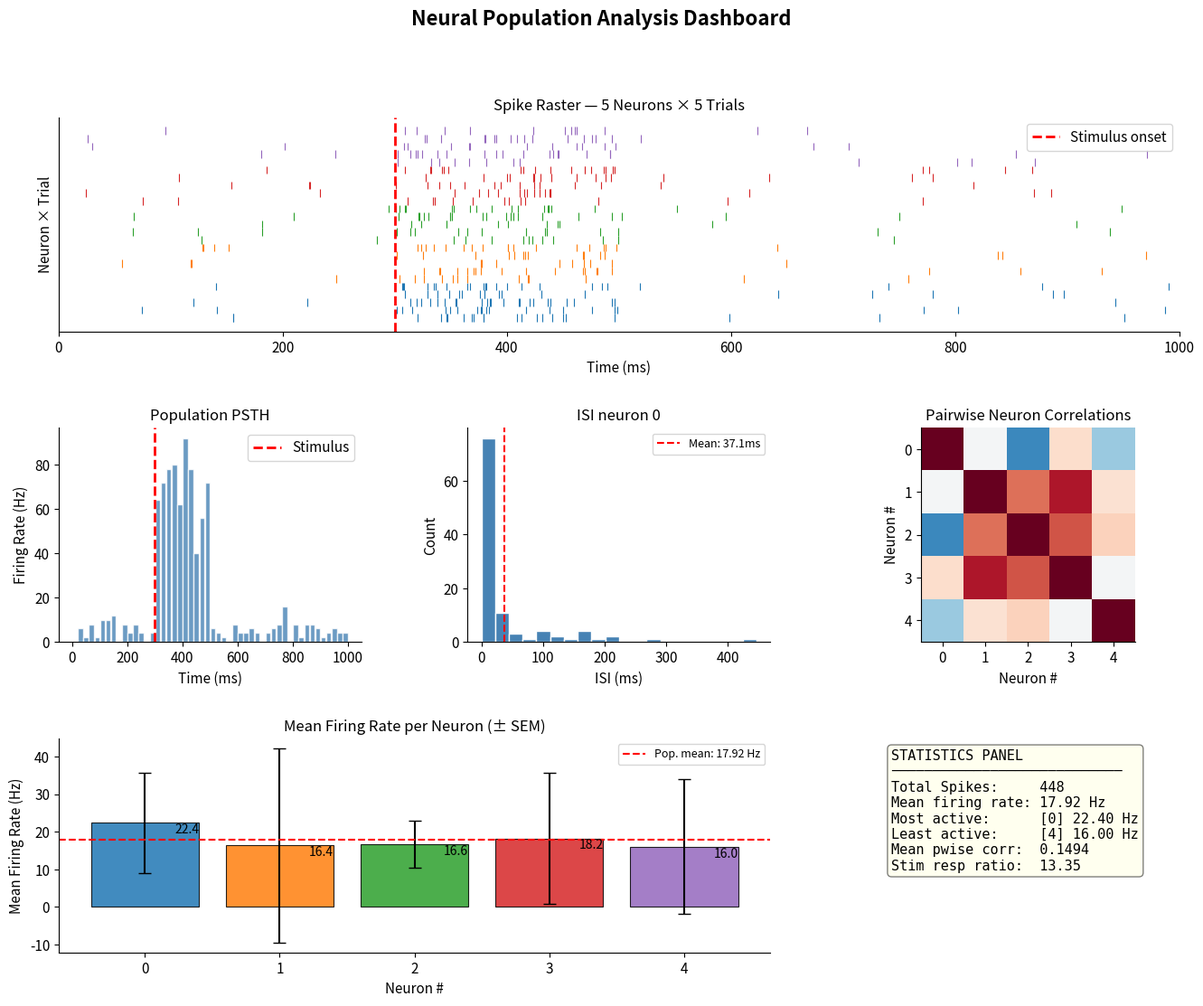

Write Python code to recreate this figure.
# Assignment 8: Neural Data Visualization Dashboard
# Student Name: Daniel Pereira
# Date: July xx, 2026

import matplotlib.gridspec as gridspec
import matplotlib.pyplot as plt
import numpy as np

# ── Experiment parameters ──────────────────────────────────────────────────────
np.random.seed(42)
N_NEURONS = 5
N_TRIALS = 5
DURATION = 1000  # ms
STIMULUS_TIME = 300  # ms

# ── PART 1: Generate spike data ───────────────────────────────────────────────
# Create a list-of-lists structure:
#   all_spikes[neuron][trial] = array of spike times (ms)
#
# Each neuron should have:
#   - Background firing (low rate, ~5 Hz) throughout the trial
#   - An elevated response in the 300–500 ms window (Poisson-distributed,
#     different mean rate per neuron so some neurons respond more than others)
#
# Hint: np.random.poisson() draws a random spike count;
#       np.random.uniform() generates random spike times within a window.

all_spikes = []  # all_spikes[neuron_idx][trial_idx] = spike time array

for neuron in range(N_NEURONS):
    neuron_spikes = []
    response_rate = np.random.uniform(5, 25)  # ms

    for trial in range(N_TRIALS):
        # Generate background spikes (hint: ~5 background spikes per trial)
        background = np.random.uniform(0, DURATION, 5)  # 5 background spikes

        # Generate response spikes in 300–500 ms window
        response = np.random.exponential(response_rate, 60)  # (1000/response_rate) Hz
        spike_times = np.cumsum(response)
        spike_times = spike_times[
            (spike_times > 300) & (spike_times < 500)
        ]  # Keep only spikes within window

        # Combine and sort spike times
        spikes = np.sort(np.concatenate([background, spike_times]))
        neuron_spikes.append(spikes)

    all_spikes.append(neuron_spikes)

# ── PART 2: Set up the figure ─────────────────────────────────────────────────
plt.rcParams.update(
    {
        "font.size": 11,
        "axes.labelsize": 11,
        "axes.titlesize": 12,
        "axes.spines.top": False,
        "axes.spines.right": False,
    }
)

fig = plt.figure(figsize=(16, 12))
fig.suptitle("Neural Population Analysis Dashboard", fontsize=16, fontweight="bold")
gs = gridspec.GridSpec(3, 3, figure=fig, hspace=0.45, wspace=0.35)

# Panel handles — do not rename these variables
ax_raster = fig.add_subplot(gs[0, :])  # Top row, full width
ax_psth = fig.add_subplot(gs[1, 0])  # Middle left
ax_isi = fig.add_subplot(gs[1, 1])  # Middle center
ax_corr = fig.add_subplot(gs[1, 2])  # Middle right
ax_bar = fig.add_subplot(gs[2, :2])  # Bottom left + center
ax_stats = fig.add_subplot(gs[2, 2])  # Bottom right (text panel)
ax_stats.axis("off")


# ── PART 3: Raster plot ───────────────────────────────────────────────────────
# Plot spike trains for all 10 neurons × 20 trials.
# Each "row" in the raster = one (neuron, trial) combination.
# Color-code by neuron (use a colormap or a list of 10 colors).
# Add a vertical dashed line at STIMULUS_TIME.
#
# Hint: row_index = neuron * N_TRIALS + trial

# Your raster code here. Draws vertical ticks for each spike in a trial
colors = plt.get_cmap("tab10").colors
for neuron in range(N_NEURONS):
    for trial in range(N_TRIALS):
        # Draw vertical ticks for each spike in this trial
        spikes = all_spikes[neuron][trial]
        row_index = neuron * N_TRIALS + trial
        ax_raster.vlines(
            spikes, row_index + 0.5, row_index + 1.5, colors=colors[neuron], linewidth=0.8
        )

ax_raster.set_xlim(0, DURATION)
ax_raster.set_xlabel("Time (ms)")
ax_raster.set_ylabel("Neuron × Trial")
ax_raster.axvline(x=STIMULUS_TIME, color="red", linestyle="--", linewidth=2, label="Stimulus onset")
ax_raster.set_title(f"Spike Raster — {N_NEURONS} Neurons × {N_TRIALS} Trials")
ax_raster.set_yticks([])
ax_raster.legend()

# ── PART 4: PSTH ──────────────────────────────────────────────────────────────
# Pool all spikes from all neurons and all trials into one array.
# Histogram with 20 ms bins.
# Convert spike counts to firing rate (Hz):
#   rate = count / (N_NEURONS * N_TRIALS) / (bin_size_ms / 1000)
# Add a vertical line at STIMULUS_TIME.

# Your PSTH code here
bin_size_ms = 20
bins = np.arange(0, DURATION + bin_size_ms, bin_size_ms)
spike_trains = np.concatenate([trial_data for neuron in all_spikes for trial_data in neuron])
counts, edges = np.histogram(spike_trains, bins=bins)

# Convert to firing rate: spikes per trial per second
rates = counts / (N_NEURONS * N_TRIALS) / (bin_size_ms / 1000)
bin_centers = (edges[:-1] + edges[1:]) / 2

ax_psth.bar(
    bin_centers, rates, width=bin_size_ms * 0.9, color="steelblue", alpha=0.8, edgecolor="white"
)
ax_psth.axvline(STIMULUS_TIME, color="red", linestyle="--", linewidth=2, label="Stimulus")
ax_psth.legend()

ax_psth.set_xlabel("Time (ms)")
ax_psth.set_ylabel("Firing Rate (Hz)")
ax_psth.set_title("Population PSTH")


# ── PART 5: ISI histogram ─────────────────────────────────────────────────────
# Find the most active neuron (highest total spike count across all trials).
# Collect all ISIs for that neuron (np.diff on each trial's spike array,
# then concatenate across trials).
# Plot as a histogram. Add a vertical line at the mean ISI.
# Label the title with the neuron index and its spike count.

# Your ISI histogram code here
most_active_neuron = 0
max_len = 0
for neuron in range(N_NEURONS):
    trial_len = 0
    for trial in range(N_TRIALS):
        trial_len += len(all_spikes[neuron][trial])
    if trial_len > max_len:
        most_active_neuron = neuron
        max_len = trial_len

isis = []
for trial in range(N_TRIALS):
    isi_trial = np.diff(all_spikes[most_active_neuron][trial])
    isis.append(isi_trial)

isi = np.concatenate(isis)
ax_isi.hist(isi, bins=20, color="steelblue", edgecolor="white")
ax_isi.axvline(np.mean(isi), color="red", linestyle="--", label=f"Mean: {np.mean(isi):.1f}ms")
ax_isi.legend(fontsize=9)
ax_isi.set_xlabel("ISI (ms)")
ax_isi.set_ylabel("Count")
ax_isi.set_title(f"ISI neuron {most_active_neuron}")


# ── PART 6: Correlation heatmap ───────────────────────────────────────────────
# For each neuron, build a binary spike-count vector across time:
#   Divide the trial into 50 ms bins; count spikes in each bin per trial,
#   then average across trials → a 1D rate vector of length (DURATION/50).
# Stack N_NEURONS such vectors into a (N_NEURONS × n_bins) matrix.
# Compute np.corrcoef() on the matrix (produces a N_NEURONS×N_NEURONS correlation matrix).
# Display with ax_corr.imshow(), colormap 'RdBu_r', vmin=-1, vmax=1.
# Add a colorbar. Label axes.

# Your correlation heatmap code here
bin_size_ms = 50
bins = np.arange(0, DURATION + bin_size_ms, bin_size_ms)
neuron_matrix_count = []
for neuron in range(N_NEURONS):
    all_trials_spikes = []
    for trial in range(N_TRIALS):
        # hist
        counts, edges = np.histogram(all_spikes[neuron][trial], bins=bins)
        all_trials_spikes.append(counts)
    # avg across trials
    per_neuron = np.array(all_trials_spikes)
    neuron_means = np.mean(per_neuron, axis=1)
    # stack on neuron
    neuron_matrix_count.append(neuron_means)

matrix_count = np.array(neuron_matrix_count)
correlation = np.corrcoef(neuron_matrix_count)

im = ax_corr.imshow(correlation, cmap="RdBu_r", vmin=-1, vmax=1)
ax_corr.set_xlabel("Neuron #")
ax_corr.set_ylabel("Neuron #")
ax_corr.set_title("Pairwise Neuron Correlations")


# ── PART 7: Firing rate bar chart ─────────────────────────────────────────────
# For each neuron, compute:
#   mean_rate = total spikes / (N_TRIALS * DURATION / 1000)   [Hz]
#   sem_rate  = std of per-trial rates / sqrt(N_TRIALS)
# Plot as a bar chart with error bars (capsize=5).
# Color bars by neuron index using the same colormap you used in the raster.

# Your bar chart code here
neuron_mean_rates = []
neuron_sem_rates = []
total_spike_count = 0
for neuron in range(N_NEURONS):
    trial_mean_rates = []
    trial_stds = []
    neuron_spike_count = 0
    for trial in range(N_TRIALS):
        trial_rate = np.mean(all_spikes[neuron][trial])
        trial_std = np.std(all_spikes[neuron][trial])
        trial_mean_rates.append(trial_rate)
        trial_stds.append(trial_std)
        neuron_spike_count += len(all_spikes[neuron][trial])
    mean_rate = neuron_spike_count / (N_TRIALS * DURATION / 1000)
    sem_rate = np.std(trial_mean_rates) / np.sqrt(N_TRIALS)
    neuron_mean_rates.append(mean_rate)
    neuron_sem_rates.append(sem_rate)
    total_spike_count += neuron_spike_count
    # print(f"mean of rate stds = {np.mean(trial_stds)}")
    # print(f"std of mean rates = {np.std(trial_mean_rates)}")

x = np.arange(N_NEURONS)
bars = ax_bar.bar(
    x,
    neuron_mean_rates,
    yerr=neuron_sem_rates,
    capsize=5,
    color=[colors[id] for id in x],
    edgecolor="black",
    linewidth=0.8,
    alpha=0.85,
)

# Annotate each bar with its exact value
for bar, rate in zip(bars, neuron_mean_rates):
    ax_bar.text(
        bar.get_x() + bar.get_width(),
        bar.get_height() - 0.1,
        f"{rate}",
        ha="right",
        va="top",
        fontsize=10,
    )

# Add a horizontal dashed line at the population mean rate.
population_mean = np.mean(neuron_mean_rates)
ax_bar.axhline(
    population_mean, color="red", linestyle="--", label=f"Pop. mean: {population_mean:.2f} Hz"
)
ax_bar.legend(fontsize=9)

ax_bar.set_xlabel("Neuron #")
ax_bar.set_ylabel("Mean Firing Rate (Hz)")
ax_bar.set_title("Mean Firing Rate per Neuron (± SEM)")


# ── PART 8: Statistics text panel ────────────────────────────────────────────
# Compute and display the following:
#   - Total spikes recorded
#   - Mean firing rate across all neurons (Hz)
#   - Most active neuron index and its rate
#   - Least active neuron index and its rate
#   - Mean pairwise correlation (off-diagonal elements of the corr matrix)
#   - Stimulus response ratio:
#       (mean rate 300–500 ms) / (mean rate 0–300 ms)
#
# Format as a monospace text block inside a rounded bbox (facecolor='lightyellow').

# --- Panel: Formatted statistics text box ---

max_id = np.argmax(neuron_mean_rates)
min_id = np.argmin(neuron_mean_rates)
off_diagonal_corr_lower = correlation[np.tril_indices(correlation.shape[0], k=-1)]

pre_stim_count = 0
post_stim_count = 0
DURATION_PRE = 300
DURATION_POST = 200
for neuron in range(N_NEURONS):
    for trial in range(N_TRIALS):
        trial_spikes = all_spikes[neuron][trial]
        pre_stim_count += len(trial_spikes[trial_spikes < 300])
        post_stim_count += len(trial_spikes[(trial_spikes >= 300) & (trial_spikes < 500)])
pre_mean_rate = pre_stim_count / (N_TRIALS * DURATION_PRE / 1000)
post_mean_rate = post_stim_count / (N_TRIALS * DURATION_POST / 1000)

stats_text = (
    f"STATISTICS PANEL \n"
    f"{'─' * 28}\n"
    f"Total Spikes:     {total_spike_count}\n"
    f"Mean firing rate: {population_mean:.2f} Hz\n"
    f"Most active:      [{max_id}] {neuron_mean_rates[max_id]:.2f} Hz\n"
    f"Least active:     [{min_id}] {neuron_mean_rates[min_id]:.2f} Hz\n"
    f"Mean pwise corr:  {np.mean(off_diagonal_corr_lower):.4f}\n"
    f"Stim resp ratio:  {post_mean_rate / pre_mean_rate:.2f}"
)
ax_stats.text(
    0.05,
    0.95,
    stats_text,
    transform=ax_stats.transAxes,
    fontsize=11,
    verticalalignment="top",
    fontfamily="monospace",
    bbox=dict(boxstyle="round", facecolor="lightyellow", alpha=0.5),
)

# ── Save and show ─────────────────────────────────────────────────────────────
filename = "figure_8-8_assignment8_dashboard.png"
plt.savefig(f"{filename}", dpi=300, bbox_inches="tight", facecolor="white")
print(f"Dashboard saved as {filename}...")
